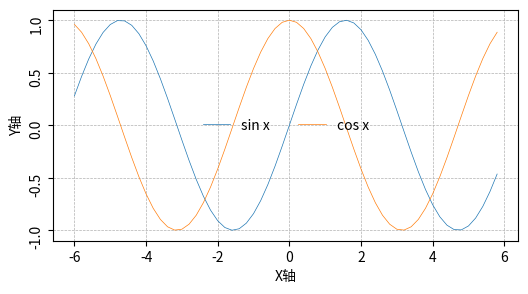

Recreate this plot in Python.
import matplotlib.pyplot as plt
import numpy as np

# 一些全局变量
FontSize = 10  # 字体大小
dpi = 240  # 画质
lw = 0.5  # 线宽
ms = 1  # 标记（点）的大小


def init_fig(fig_size=(6, 3)):
    """
    初始化：设置图片大小(有默认大小)，并设置画质
    """
    plt.close()
    plt.figure(figsize=fig_size, dpi=dpi)


def add_fig(xl, yl):
    """
    设置图片网格
    设置xy轴标签，字体大小
    设置xy轴上刻度字体大小，以及y轴旋转
    """
    plt.grid(ls="--", linewidth=lw)
    plt.xlabel(xl, fontsize=FontSize)
    plt.ylabel(yl, fontsize=FontSize)
    plt.xticks(fontsize=FontSize)
    plt.yticks(fontsize=FontSize, rotation=90)


def set_legend():
    """
    设置图例样式：字体，边框，列数
    """
    plt.legend(fontsize=FontSize, frameon=False, ncol=2)


def save_fig(filename):
    """
    保存图片，并去除白边，已经清晰度
    :param filename:
    :return:
    """
    plt.savefig("../Picture/" + filename + ".png", bbox_inches='tight', dpi=dpi)


if __name__ == "__main__":
    """
    效果测试
    """
    init_fig()
    x = np.arange(-6, 6, 0.2)
    plt.plot(x, np.sin(x), linewidth=lw, label="sin x")
    plt.plot(x, np.cos(x), linewidth=lw, label="cos x")
    add_fig("X轴", "Y轴")
    set_legend()

    plt.show()
